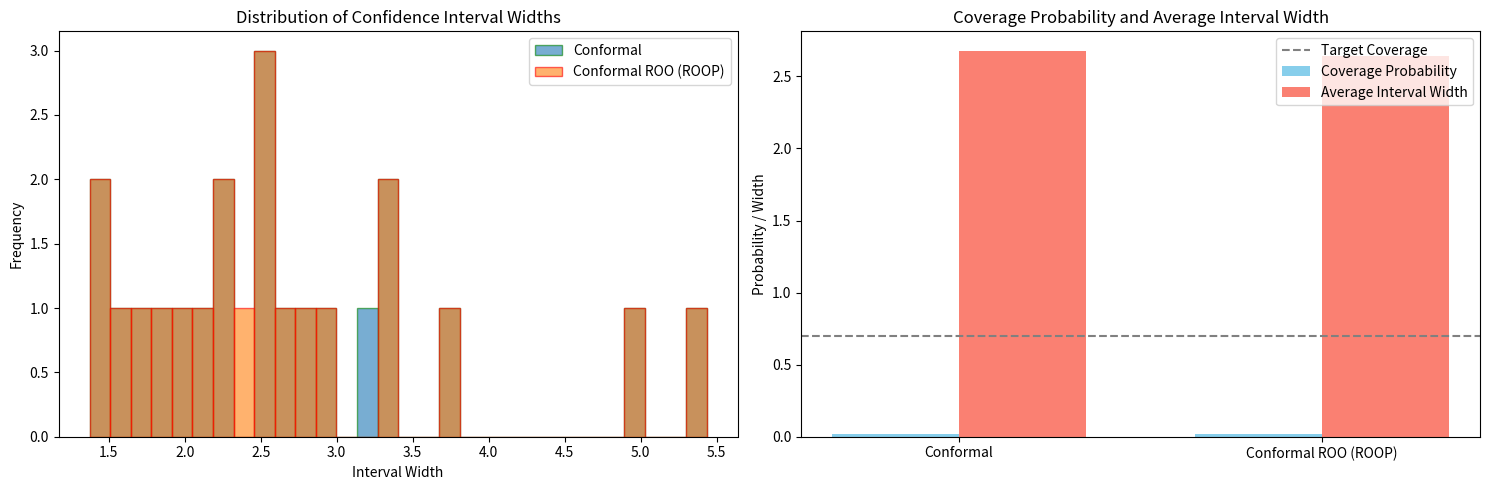
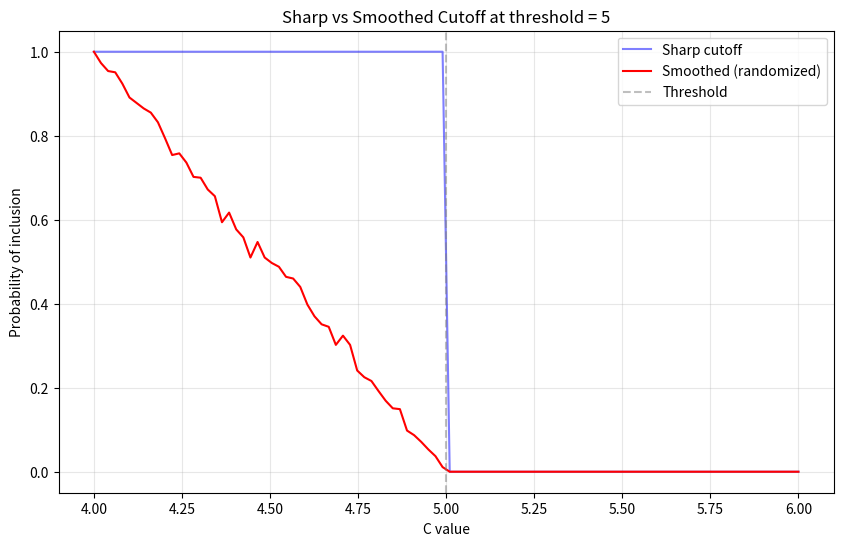

Recreate these plots in Python, in order.
# %%
import numpy as np
import matplotlib.pyplot as plt

# Simulation parameters
np.random.seed(42)  # For reproducibility
n_simulations = 1000  # Number of Monte Carlo simulations
sample_size = 5  # Sample size
alpha = 0.30  # Significance level (for 95% confidence intervals)
true_mean = 0  # True mean of the distribution
true_std = 1  # True standard deviation

# Grid parameters for full conformal
n_grid = 1_0  # Number of grid points
grid_width = 4  # Number of standard deviations to extend grid

# Storage for results
coverage_conformal = 0
coverage_conformal_ROO = 0
interval_widths_conformal = []
interval_widths_ROOP = []

# Define quantile functions
def max_quantile(vs, alpha=0.05):
    """Compute the (1 - alpha)-quantile for conformity scores."""
    vs_ordered = np.sort(vs)
    return vs_ordered[int(np.ceil((1 - alpha) * len(vs))) - 1]




for sim in range(n_simulations):
    # Generate a random sample from a normal distribution
    y = np.random.normal(loc=true_mean, scale=true_std, size=sample_size)
    
    # Estimate the mean
    y_mean = np.mean(y)
    y_std = np.std(y)
    
    # --- Full Conformal Method ---
    # Create a dense grid of possible y values
    y_grid = np.linspace(
        y_mean - grid_width * y_std,
        y_mean + grid_width * y_std,
        n_grid
    )
    # y_grid = y
    # Function to compute conformity scores
    def compute_conformity_scores(y_aug):
        """Compute conformity scores for augmented dataset."""
        mean_aug = np.mean(y_aug)
        return np.abs(y_aug - mean_aug)
    
    valid_points = []
    valid_points_roo = []
    print('-'*5)
    for y_trial in y_grid:
        print("y_trial: ", y_trial)
        # Augment the dataset with the trial value
        y_aug = np.append(y, y_trial)
        
        # Compute conformity scores
        scores = compute_conformity_scores(y_aug)
        
        # ---------------- Conformal Prediction ----------------
        # Calculate the number of scores less than or equal to the trial score
        lhs = np.sum(scores <= scores[-1])
        print(lhs)
        
        # Calculate the threshold
        rhs = np.ceil((sample_size + 1) * (1 - alpha))
        print(rhs)
        # Determine if the trial value is included in the prediction set
        include_trial = lhs <= rhs
        print(include_trial)
        
        if include_trial:
            valid_points.append(y_trial)
        
        # ------------------- Conformal ROO (ROOP) -------------------
        # Compute the (1 - alpha)-quantile of the conformity scores
        q = max_quantile(scores, alpha=alpha)
        
        # Compute the augmented mean
        mean_aug = np.mean(y_aug)
        
        # Define the prediction interval based on ROOP
        L_lower_j = mean_aug - q
        L_upper_j = mean_aug + q
        
        # Check if the trial value falls within the ROOP interval
        if L_lower_j <= y_trial <= L_upper_j:
            valid_points_roo.append(y_trial)
    
    test_sample = np.random.normal(loc=true_mean, scale=true_std, size=sample_size)
    # Construct the conformal confidence interval
    if valid_points:
        CI_conformal = [np.min(valid_points), np.max(valid_points)]
        interval_widths_conformal.append(CI_conformal[1] - CI_conformal[0])
        
        # Check coverage on a hold-out sample
        coverage_conformal += np.mean((test_sample >= CI_conformal[0]) & 
                                       (test_sample <= CI_conformal[1]))
    else:
        # Handle cases with no valid points
        interval_widths_conformal.append(np.nan)
    
    # Construct the ROOP confidence interval
    if valid_points_roo:
        CI_conformal_ROO = [np.min(valid_points_roo), np.max(valid_points_roo)]
        interval_widths_ROOP.append(CI_conformal_ROO[1] - CI_conformal_ROO[0])
        
        # Check coverage on a hold-out sample
        coverage_conformal_ROO += np.mean((test_sample >= CI_conformal_ROO[0]) & 
                                          (test_sample <= CI_conformal_ROO[1]))
    else:
        # Handle cases with no valid points
        interval_widths_ROOP.append(np.nan)

    if CI_conformal[0] != CI_conformal_ROO[0]:
        print(f"Break on simulation {sim}: CI_conformal[0] != CI_conformal_ROO[0]")
        print(f"Upper bound: {CI_conformal_ROO[1], CI_conformal[1]}")
        print(f"Lower bound: {CI_conformal_ROO[0], CI_conformal[0]}")
        # Check to see if there are ties in scores
        print(f"y trial: {y_trial}")
        scores = compute_conformity_scores(y)
        unique_scores, counts = np.unique(scores, return_counts=True)
        if np.any(counts > 1):
            print(f"Ties found in scores for simulation {sim}.")
        
        # Check if any y_trial is exactly equal to the bounds of the ROOP interval
        lower_bound_match = y_grid[np.isclose(y_grid, CI_conformal_ROO[0], atol=1e-6)]
        upper_bound_match = y_grid[np.isclose(y_grid, CI_conformal_ROO[1], atol=1e-6)]
        
        if lower_bound_match.size > 0:
            print(f"y_trial {lower_bound_match[0]} is equal to the lower bound of the ROOP interval for simulation {sim}.")
        if upper_bound_match.size > 0:
            print(f"y_trial {upper_bound_match[0]} is equal to the upper bound of the ROOP interval for simulation {sim}.")
        break
    elif CI_conformal[1] != CI_conformal_ROO[1]:
        print(f"Break on simulation {sim}: CI_conformal[1] != CI_conformal_ROO[1]")
        print(f"Upper bound: {CI_conformal_ROO[1], CI_conformal[1]}")
        print(f"Lower bound: {CI_conformal_ROO[0], CI_conformal[0]}")
        print(f"y trial: {y_trial}")
        scores = compute_conformity_scores(y)
        unique_scores, counts = np.unique(scores, return_counts=True)
        if np.any(counts > 1):
            print(f"Ties found in scores for simulation {sim}.")


        # Check if any y_trial is exactly equal to the bounds of the ROOP interval
        lower_bound_match = y_grid[np.isclose(y_grid, CI_conformal_ROO[0], atol=1e-6)]
        upper_bound_match = y_grid[np.isclose(y_grid, CI_conformal_ROO[1], atol=1e-6)]
        
        if lower_bound_match.size > 0:
            print(f"y_trial {lower_bound_match[0]} is equal to the lower bound of the ROOP interval for simulation {sim}.")
        if upper_bound_match.size > 0:
            print(f"y_trial {upper_bound_match[0]} is equal to the upper bound of the ROOP interval for simulation {sim}.")
    

    # Check if y_trial is within epsilon of the bounds of the ROOP interval
        if abs(CI_conformal_ROO[0] - y_trial) < 1e-6 or abs(y_trial - CI_conformal_ROO[1]) < 1e-6:
            print(f"y_trial is within epsilon of the bound of the ROOP interval for simulation {sim}.")

        break


        



    




# Calculate coverage probabilities
coverage_prob_conformal = coverage_conformal / n_simulations
coverage_prob_ROOP = coverage_conformal_ROO / n_simulations

# Calculate average interval widths
avg_interval_width_conformal = np.nanmean(interval_widths_conformal)
avg_interval_width_ROOP = np.nanmean(interval_widths_ROOP)

# Print the results
print(f"Results after {n_simulations} simulations:")

print("\nFull Conformal Method:")
print(f"Coverage Probability: {coverage_prob_conformal:.3f}")
print(f"Average Interval Width: {avg_interval_width_conformal:.3f}")

print("\nConformal ROO (ROOP) Method:")
print(f"Coverage Probability: {coverage_prob_ROOP:.3f}")
print(f"Average Interval Width: {avg_interval_width_ROOP:.3f}")

# Create figure with subplots
fig, (ax1, ax2) = plt.subplots(1, 2, figsize=(15, 5))

# Plot 1: Distribution of interval widths
ax1.hist(interval_widths_conformal, bins=30, alpha=0.6, label='Conformal', edgecolor='green')
ax1.hist(interval_widths_ROOP, bins=30, alpha=0.6, label='Conformal ROO (ROOP)', edgecolor='red')
ax1.set_xlabel('Interval Width')
ax1.set_ylabel('Frequency')
ax1.set_title('Distribution of Confidence Interval Widths')
ax1.legend()

# Plot 2: Coverage comparison
methods = ['Conformal', 'Conformal ROO (ROOP)']
coverages = [coverage_prob_conformal, coverage_prob_ROOP]
widths = [avg_interval_width_conformal, avg_interval_width_ROOP]

x = np.arange(len(methods))
width_bar = 0.35

# Create bar plots for coverage and average width
ax2.bar(x - width_bar/2, coverages, width_bar, label='Coverage Probability', color='skyblue')
ax2.bar(x + width_bar/2, widths, width_bar, label='Average Interval Width', color='salmon')
ax2.axhline(y=1 - alpha, color='gray', linestyle='--', label='Target Coverage')
ax2.set_ylabel('Probability / Width')
ax2.set_title('Coverage Probability and Average Interval Width')
ax2.set_xticks(x)
ax2.set_xticklabels(methods)
ax2.legend()

plt.tight_layout()
plt.show()

# %%
# Y_aug [ 0.35778736  0.56078453  1.08305124  1.05380205 -1.37766937  3.94043222]
y = np.array([ 0.35778736,  0.56078453,  1.08305124,  1.05380205, -1.37766937])
trial_vals = np.array([-3.26932989, -2.46824521, -1.66716053, -0.86607585, -0.06499118,
        0.7360935 ,  1.53717818,  2.33826286,  3.13934754,  3.94043222])

trial = trial_vals[6]

# Break on simulation 20: CI_conformal[0] != CI_conformal_ROO[0]
# Upper bound: (np.float64(2.3382628586927403), np.float64(2.3382628586927403))
# Lower bound: (np.float64(-0.06499117638584284), np.float64(-0.8660758547453709))
# %
y_aug = np.append(y, trial)
# Compute conformity scores
scores = compute_conformity_scores(y_aug)
print(scores)

lhs = np.sum(scores <= scores[-1])
print(f"LHS {lhs}")
rhs = np.ceil((len(y)+1) * (1-alpha))
print(f"rhs {rhs}")

print(f"Include: {lhs <= rhs}")


# print(f'critical value {y_aug[rhs]}')
np.sort(scores)[int(rhs)-1]
# [int(rhs)-1]

print("----"*4)

# %
q = max_quantile(scores, alpha=alpha)
print("Estimated Quantile: ", q)

# Compute the augmented mean
mean_aug = np.mean(y_aug)

# Define the prediction interval based on ROOP
L_lower_j = mean_aug - q
print(f'lower: {L_lower_j}')
L_upper_j = mean_aug + q
print(f"upper: {L_upper_j}")
print(f"trial: {trial}")

print(f"include: {L_lower_j <= trial <= L_upper_j}")

# %%
trial


# %%
import numpy as np

def vovk_include(nonconf_scores, trial_score, alpha):
    n = len(nonconf_scores)
    p_value = np.sum(nonconf_scores >= trial_score) / (n + 1)
    return p_value > alpha

def rank_include(nonconf_scores, trial_score, alpha):
    n = len(nonconf_scores)
    rank = np.sum(nonconf_scores <= trial_score)
    threshold = np.ceil((1-alpha)*(n+1))
    return rank <= threshold

# Simple Monte Carlo
np.random.seed(42)
n = 100  # calibration set size
alpha = 0.05  # significance level

# Generate some random nonconformity scores
n_trials = 1000
differences = 0

for _ in range(n_trials):
    nonconf_scores = np.random.randn(n)
    trial_score = np.random.randn()
    
    vovk_decision = vovk_include(nonconf_scores, trial_score, alpha)
    rank_decision = rank_include(nonconf_scores, trial_score, alpha)
    
    if vovk_decision != rank_decision:
        differences += 1
        
        # Let's examine a few cases where they differ
        if differences <= 3:  # Just look at first 3 differences
            print("\nFound difference:")
            print(f"Trial score: {trial_score}")
            print(f"Vovk p-value: {np.sum(nonconf_scores >= trial_score)/(n+1)}")
            print(f"Rank: {np.sum(nonconf_scores <= trial_score)}")
            print(f"Threshold for rank: {np.ceil((1-alpha)*(n+1))}")
            print(f"Vovk decision: {vovk_decision}")
            print(f"Rank decision: {rank_decision}")

print(f"\nTotal differences: {differences} out of {n_trials} trials ({100*differences/n_trials:.2f}%)")
# %%
import numpy as np

def vovk_include(nonconf_scores, trial_score, alpha):
    n = len(nonconf_scores)
    p_value = np.sum(nonconf_scores >= trial_score) / (n + 1)
    return p_value > alpha

def rank_include(nonconf_scores, trial_score, alpha):
    n = len(nonconf_scores)
    rank = np.sum(nonconf_scores <= trial_score)
    threshold = np.ceil((1-alpha)*(n+1))
    return rank <= threshold

# Monte Carlo to check coverage and interval width
np.random.seed(42)
n = 100  # calibration set size
alpha = 0.1  # significance level
n_trials = 1000

# We'll generate data from standard normal for simplicity
vovk_coverage = 0
rank_coverage = 0
vovk_widths = []
rank_widths = []

for _ in range(n_trials):
    # Generate calibration data
    cal_scores = np.random.randn(n)
    # True value we want to cover
    true_value = np.random.randn()
    
    # Check coverage by testing a grid of points
    grid = np.linspace(true_value-5, true_value+5, 200)
    
    vovk_set = [y for y in grid if vovk_include(cal_scores, y, alpha)]
    rank_set = [y for y in grid if rank_include(cal_scores, y, alpha)]
    
    # Check coverage
    vovk_coverage += min(vovk_set) <= true_value <= max(vovk_set)
    rank_coverage += min(rank_set) <= true_value <= max(rank_set)
    
    # Record widths
    vovk_widths.append(max(vovk_set) - min(vovk_set))
    rank_widths.append(max(rank_set) - min(rank_set))

print(f"Vovk method coverage: {vovk_coverage/n_trials:.3f}")
print(f"Rank method coverage: {rank_coverage/n_trials:.3f}")
print(f"Vovk method average width: {np.mean(vovk_widths):.3f}")
print(f"Rank method average width: {np.mean(rank_widths):.3f}")
# %%
import numpy as np
import matplotlib.pyplot as plt
np.random.seed(42)

# Parameters
n = 100  # number of points to visualize
threshold = 5  # our (1-alpha)(n+1) threshold
trials = 1000  # number of random trials for each point

# Generate some C values around the threshold
C_values = np.linspace(threshold-1, threshold+1, n)

# Sharp cutoff (p-trial method)
sharp_inclusion = C_values < threshold

# Smoothed version
smoothed_inclusions = np.zeros(n)
for i, C in enumerate(C_values):
    taus = np.random.uniform(0, 1, trials)
    smoothed_inclusions[i] = np.mean(C + taus < threshold)

# Plotting
plt.figure(figsize=(10, 6))
plt.plot(C_values, sharp_inclusion, 'b-', label='Sharp cutoff', alpha=0.5)
plt.plot(C_values, smoothed_inclusions, 'r-', label='Smoothed (randomized)')
plt.axvline(x=threshold, color='gray', linestyle='--', alpha=0.5, label='Threshold')
plt.xlabel('C value')
plt.ylabel('Probability of inclusion')
plt.title(f'Sharp vs Smoothed Cutoff at threshold = {threshold}')
plt.legend()
plt.grid(True, alpha=0.3)
plt.show()

# %%
